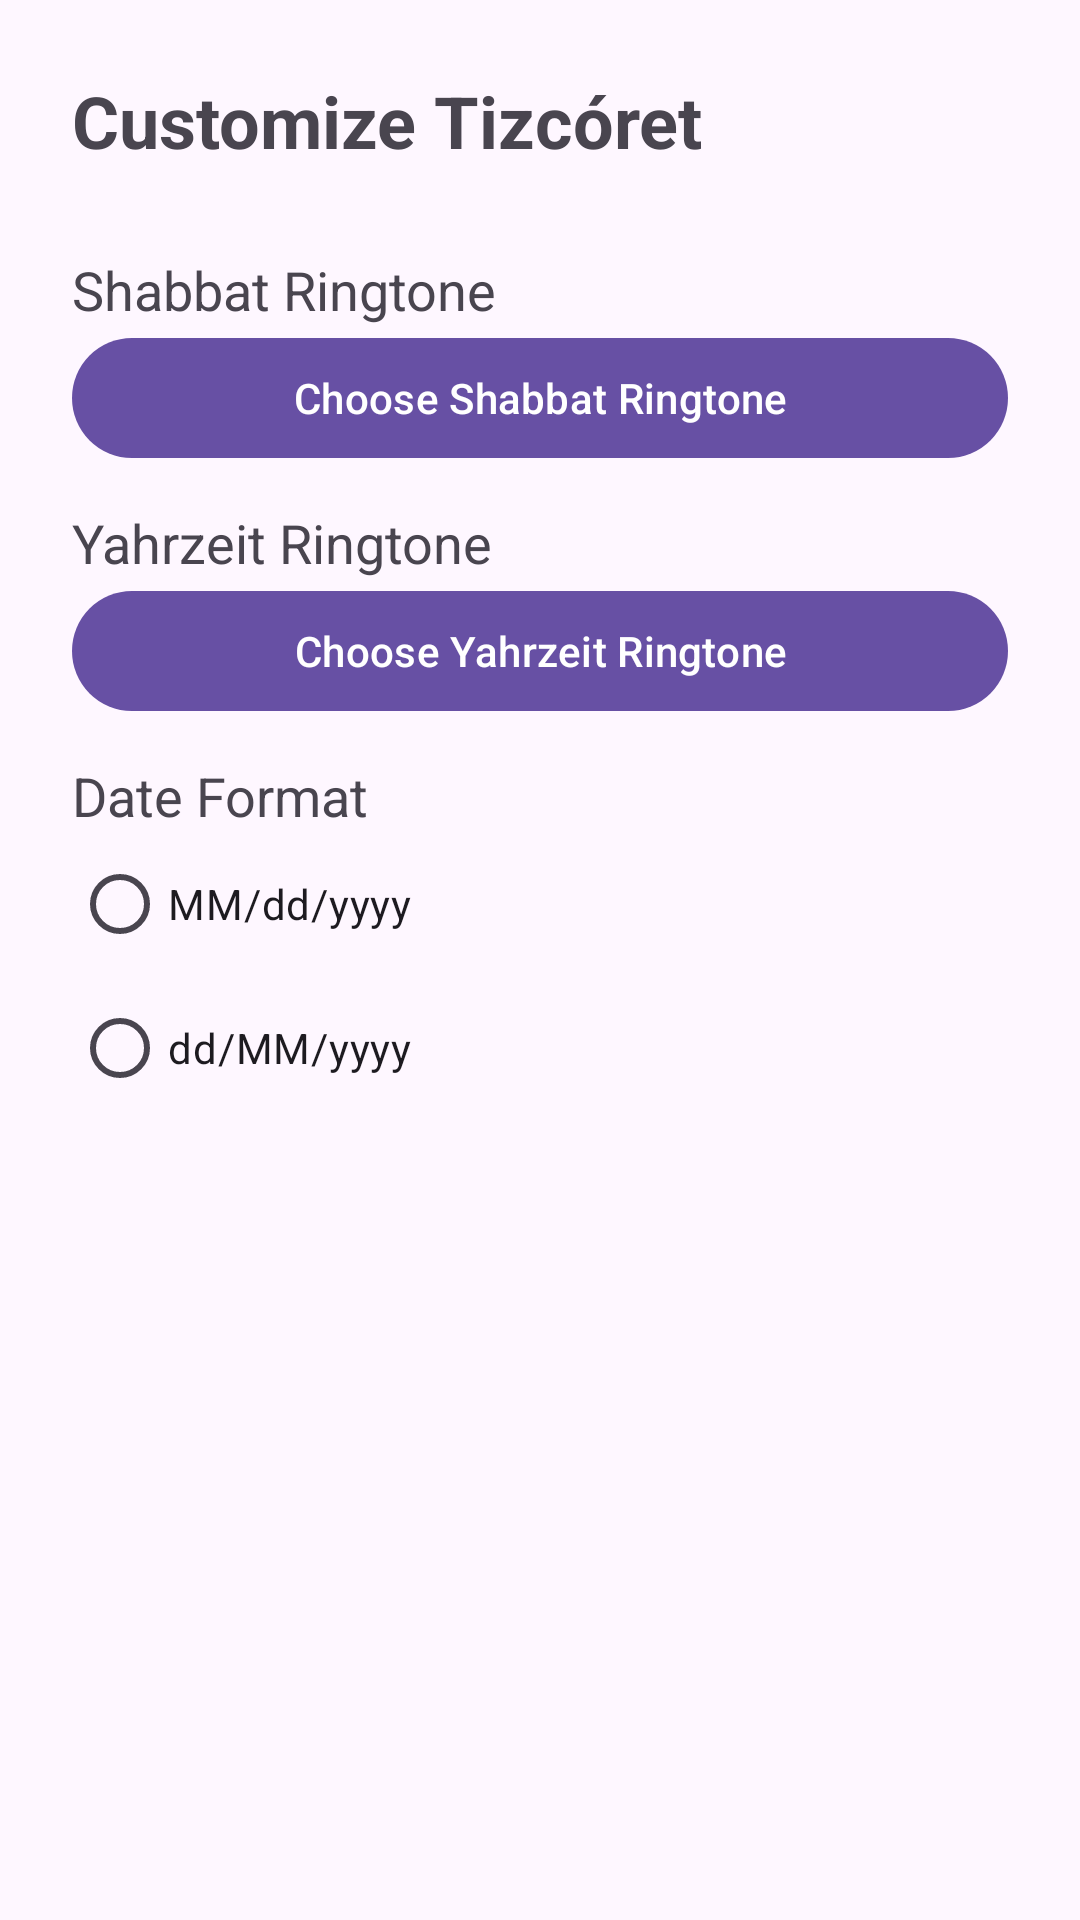

Layout XML and referenced resources for this Android screen:
<!-- AndroidManifest.xml: application theme Theme.Tizkoret -->
<!-- res/layout/activity_customize.xml -->
<?xml version="1.0" encoding="utf-8"?>
<ScrollView xmlns:android="http://schemas.android.com/apk/res/android"
    xmlns:app="http://schemas.android.com/apk/res-auto"
    android:layout_width="match_parent"
    android:layout_height="match_parent"
    android:padding="24dp">

    <LinearLayout
        android:layout_width="match_parent"
        android:layout_height="wrap_content"
        android:orientation="vertical"
        android:spacing="16dp">

        
        <TextView
            android:id="@+id/customizeHeader"
            android:layout_width="match_parent"
            android:layout_height="wrap_content"
            android:text="Customize Tizcóret"
            android:textSize="24sp"
            android:textStyle="bold"
            android:paddingBottom="16dp" />

        
        <TextView
            android:id="@+id/shabbatRingtone"
            android:layout_width="match_parent"
            android:layout_height="wrap_content"
            android:text="Shabbat Ringtone"
            android:textSize="18sp"
            android:paddingTop="12dp" />

        <com.google.android.material.button.MaterialButton
            android:id="@+id/btnShabbatRingtone"
            android:layout_width="match_parent"
            android:layout_height="wrap_content"
            android:text="Choose Shabbat Ringtone"
            style="@style/Widget.Material3.Button" />

        
        <TextView
            android:id="@+id/yahrzeitRingtone"
            android:layout_width="match_parent"
            android:layout_height="wrap_content"
            android:text="Yahrzeit Ringtone"
            android:textSize="18sp"
            android:paddingTop="12dp" />

        <com.google.android.material.button.MaterialButton
            android:id="@+id/btnYahrzeitRingtone"
            android:layout_width="match_parent"
            android:layout_height="wrap_content"
            android:text="Choose Yahrzeit Ringtone"
            style="@style/Widget.Material3.Button" />

        
        <TextView
            android:layout_width="match_parent"
            android:layout_height="wrap_content"
            android:text="Date Format"
            android:textSize="18sp"
            android:paddingTop="12dp" />

        <RadioGroup
            android:id="@+id/dateFormatGroup"
            android:layout_width="match_parent"
            android:layout_height="wrap_content">

            <RadioButton
                android:id="@+id/format_mmdd"
                android:layout_width="wrap_content"
                android:layout_height="wrap_content"
                android:text="MM/dd/yyyy" />

            <RadioButton
                android:id="@+id/format_ddmm"
                android:layout_width="wrap_content"
                android:layout_height="wrap_content"
                android:text="dd/MM/yyyy" />
        </RadioGroup>

    </LinearLayout>
</ScrollView>
<!-- resources referenced by this layout -->
<resources>
  <style name="Theme.Tizkoret" parent="Theme.Material3.DayNight.NoActionBar">
          
          <item name="android:alertDialogTheme">@style/TizkoretDialogTheme</item>
      </style>
  <style name="TizkoretDialogTheme" parent="ThemeOverlay.Material3.MaterialAlertDialog">
          
          <item name="android:windowBackground">@android:color/transparent</item>
          <item name="background">@android:color/transparent</item>
          <item name="colorPrimary">@color/md_theme_primary</item>
          <item name="colorOnPrimary">@color/md_theme_onPrimary</item>
  
          
          <item name="buttonBarPositiveButtonStyle">@style/TizkoretDialogButton</item>
          <item name="buttonBarNegativeButtonStyle">@style/TizkoretDialogButton</item>
      </style>
  <color name="md_theme_primary">#6750A4</color>
  <color name="md_theme_onPrimary">#000000</color>
  <style name="TizkoretDialogButton" parent="Widget.Material3.Button.TextButton.Dialog">
          <item name="android:textSize">18sp</item>
          <item name="android:paddingLeft">24dp</item>
          <item name="android:paddingRight">24dp</item>
      </style>
</resources>
